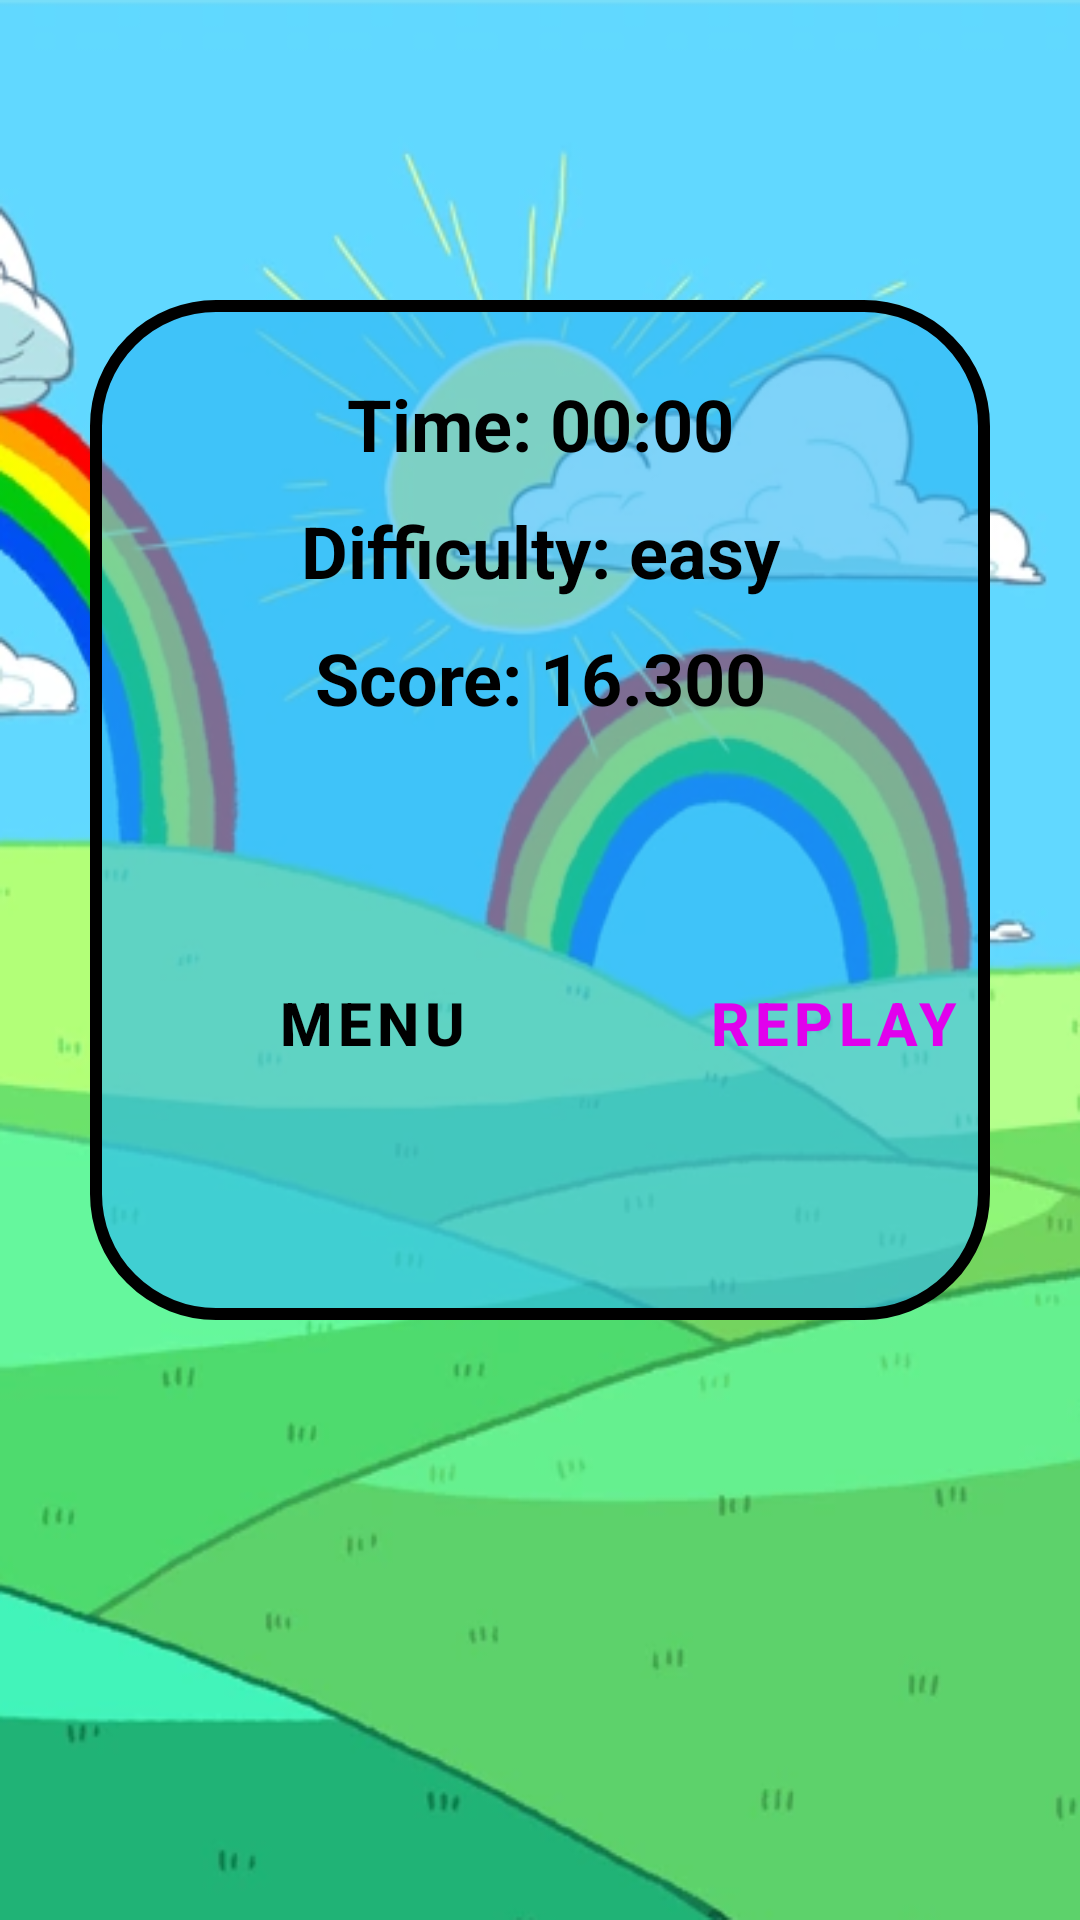

Android layout source for this screen:
<!-- AndroidManifest.xml: application theme Theme.SlimeCards -->
<!-- res/layout/activity_score.xml -->
<?xml version = "1.0" encoding = "utf-8"?>
<androidx.constraintlayout.widget.ConstraintLayout

    xmlns:android = "http://schemas.android.com/apk/res/android"
    xmlns:app = "http://schemas.android.com/apk/res-auto"
    xmlns:tools = "http://schemas.android.com/tools"
    tools:context = ".ScoreActivity"

    android:layout_width = "match_parent"
    android:layout_height = "match_parent"

    android:background = "@drawable/background_score">


    <LinearLayout
        android:id = "@+id/scoreVerticalLayout"
        android:layout_width = "match_parent"
        android:layout_height = "340dp"

        android:orientation = "vertical"
        android:background = "@drawable/score_background"

        app:layout_constraintTop_toTopOf = "parent"
        android:layout_marginTop = "100dp"
        app:layout_constraintStart_toStartOf = "parent"
        android:layout_marginStart = "30dp"
        app:layout_constraintEnd_toEndOf = "parent"
        android:layout_marginEnd = "30dp">


        <TextView
            android:id = "@+id/scoreTime"
            android:layout_width="match_parent"
            android:layout_height="wrap_content"

            android:text = "@string/sampleTime"
            android:textColor = "@color/black"
            android:textStyle = "bold"
            android:textSize = "24sp"
            android:textAlignment = "center"

            android:layout_marginTop = "20dp"
            android:paddingTop = "5dp"
            android:paddingBottom = "5dp"
            android:paddingStart = "10dp"
            android:paddingEnd = "10dp"/>


        <TextView
            android:id = "@+id/scoreDifficulty"
            android:layout_width="match_parent"
            android:layout_height="wrap_content"

            android:text = "@string/sampleDifficulty"
            android:textColor = "@color/black"
            android:textStyle = "bold"
            android:textSize = "24sp"
            android:textAlignment = "center"

            android:paddingTop = "5dp"
            android:paddingBottom = "5dp"
            android:paddingStart = "10dp"
            android:paddingEnd = "10dp"/>


        <TextView
            android:id = "@+id/finalScore"
            android:layout_width="match_parent"
            android:layout_height="wrap_content"

            android:text = "@string/sampleScore"
            android:textColor = "@color/black"
            android:textStyle = "bold"
            android:textSize = "24sp"
            android:textAlignment = "center"

            android:paddingTop = "5dp"
            android:paddingBottom = "5dp"
            android:paddingStart = "10dp"
            android:paddingEnd = "10dp"/>


        <LinearLayout
            android:id = "@+id/scoreHorizontalLayout"
            android:layout_width="match_parent"
            android:layout_height="wrap_content"

            android:orientation = "horizontal">


            <Button
                android:id = "@+id/returnToMenuButton"
                android:layout_width = "wrap_content"
                android:layout_height = "wrap_content"

                style = "@style/Widget.MaterialComponents.Button.TextButton"
                android:text = "@string/returnToMenuButton"
                android:textColor = "@color/black"
                android:textStyle = "bold"
                android:textSize = "20sp"

                android:backgroundTint = "@color/gray"

                android:layout_marginTop = "70dp"
                android:layout_marginStart = "50dp"/>


            <Button
                android:id = "@+id/replayButton"
                android:layout_width = "wrap_content"
                android:layout_height = "wrap_content"

                style = "@style/Widget.MaterialComponents.Button.TextButton"
                android:text = "@string/replayButton"
                android:textStyle = "bold"
                android:textSize = "20sp"
                android:backgroundTint = "@color/readable"

                android:layout_marginTop = "70dp"
                android:layout_marginStart = "60dp"/>


        </LinearLayout>


    </LinearLayout>


</androidx.constraintlayout.widget.ConstraintLayout>
<!-- resources referenced by this layout -->
<resources>
  <color name="black">#FF000000</color>
  <color name="gray">#88BBBBBB</color>
  <color name="readable">#FFce93d8</color>
  <!-- drawable background_score: png bitmap (drawable, 154791 bytes) -->
  <!-- drawable score_background (drawable) -->
  <?xml version = "1.0" encoding = "utf-8"?>
  <shape
      xmlns:android = "http://schemas.android.com/apk/res/android"
      android:shape = "rectangle">
      <solid android:color = "@color/background_70"/>
      <stroke android:width = "4dp" android:color = "@color/black"/>
      <corners android:radius = "40dp"/>
  </shape>
  <string name="replayButton">Replay</string>
  <string name="returnToMenuButton">Menu</string>
  <string name="sampleDifficulty">Difficulty: easy</string>
  <string name="sampleScore">Score: 16.300</string>
  <string name="sampleTime">Time: 00:00</string>
  <style name="Theme.SlimeCards" parent="Theme.MaterialComponents.DayNight.NoActionBar">
  
          <item name="colorPrimary">@color/primary</item>
          <item name="colorPrimaryVariant">@color/primary_v2</item>
          <item name="colorOnPrimary">@color/white</item>
  
          <item name="colorSecondary">@color/secondary</item>
          <item name="colorSecondaryVariant">@color/secondary_v2</item>
          <item name="colorOnSecondary">@color/white</item>
  
          <item name="android:statusBarColor" tools:targetApi="l">?attr/colorPrimaryVariant</item>
  
          <item name="android:windowBackground">@color/bitmap</item>
  
      </style>
  <color name="background_70">#9929B6F6</color>
  <color name="primary">#FFe100ed</color>
  <color name="primary_v2">#FFaa00ba</color>
  <color name="white">#FFFFFFFF</color>
  <color name="secondary">#FF6A1B9A</color>
  <color name="secondary_v2">#FF38006b</color>
  <color name="bitmap">#00000000</color>
</resources>
